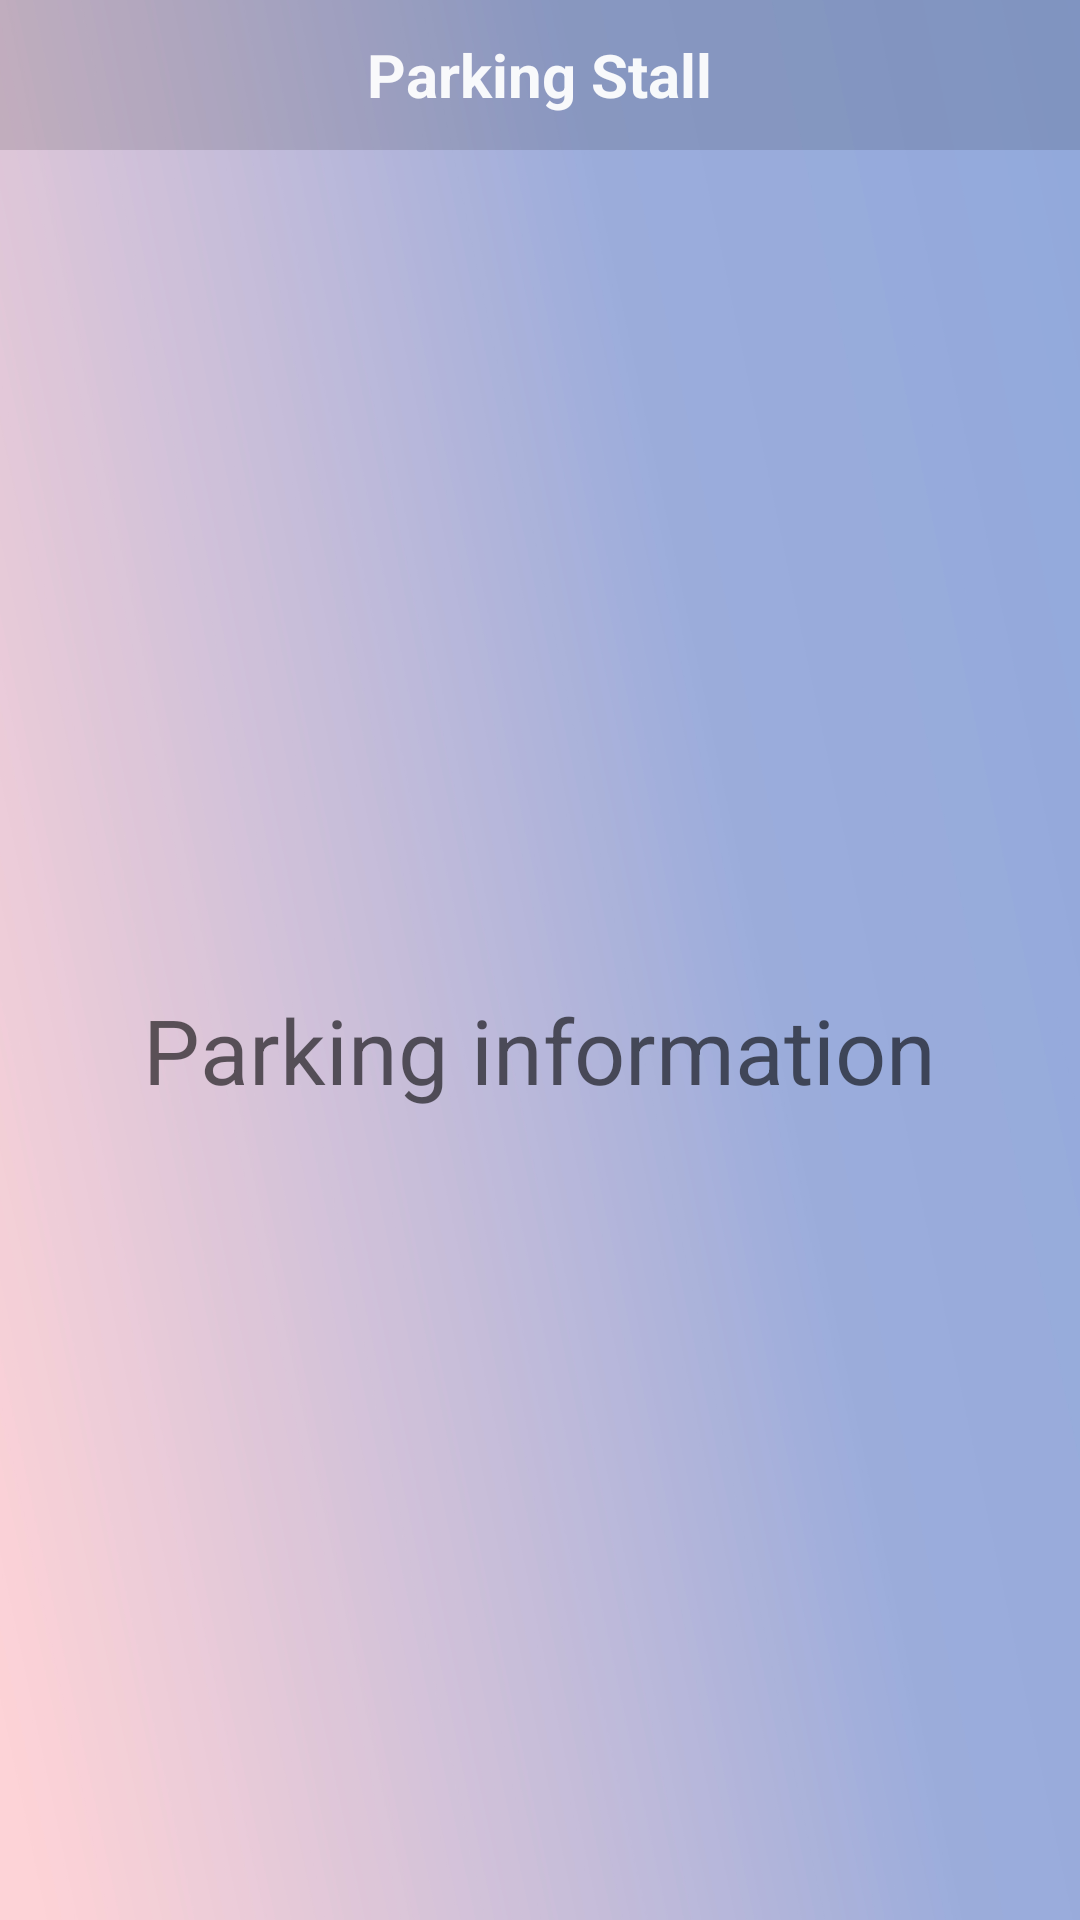

Produce the Android XML layout that renders to this screen, including the resource entries it uses.
<!-- AndroidManifest.xml: application theme AppTheme -->
<!-- res/layout/fragment_place.xml -->
<?xml version="1.0" encoding="utf-8"?>
<LinearLayout
    xmlns:android="http://schemas.android.com/apk/res/android"
    xmlns:tools="http://schemas.android.com/tools"
    android:layout_width="match_parent"
    android:layout_height="match_parent"
    tools:context=".UserHomepage.Fragment.PlaceFragment"
    android:orientation="vertical">


    <RelativeLayout style="@style/Fragment_rel_title">

        <TextView
            style="@style/Fragment_txt_title"
            android:text="@string/fragment_title_order" />

    </RelativeLayout>

    <LinearLayout
        android:layout_width="match_parent"
        android:layout_height="600dp"
        android:layout_gravity="center"
        android:orientation="vertical"
        android:gravity="center"
        >

        <TextView
            android:id="@+id/txtPlace_PInfo"
            android:layout_width="wrap_content"
            android:layout_height="wrap_content"
            android:hint="Parking information"
            android:textSize="30dp"
            android:gravity="center" />

        <Button
            android:id="@+id/btn_looking"
            style="@style/ButtonStyle"
            android:layout_width="wrap_content"
            android:layout_height="wrap_content"
            android:gravity="center"
            android:visibility="gone"
            android:layout_gravity="center"
            android:text="Looking for\nparking Spaces" />
    </LinearLayout>

</LinearLayout>
<!-- resources referenced by this layout -->
<resources>
  <string name="fragment_title_order">Parking Stall</string>
  <style name="ButtonStyle">
          <item name="android:background">@drawable/radiu_button</item>
          <item name="android:padding">15dp</item>
          <item name="android:layout_height">wrap_content</item>
          <item name="android:textColor">#80000000</item>
          <item name="android:textSize">20dp</item>
          <item name="android:layout_gravity">center</item>
      </style>
  <style name="Fragment_rel_title">
          <item name="android:layout_width">match_parent</item>
          <item name="android:layout_height">50dp</item>
          <item name="android:background">#20000000</item>
          <item name="android:padding">5dp</item>
      </style>
  <style name="Fragment_txt_title">
          <item name="android:layout_width">wrap_content</item>
          <item name="android:layout_height">wrap_content</item>
          <item name="android:layout_centerInParent">true</item>
          <item name="android:textColor">#efffffff</item>
          <item name="android:textSize">20dp</item>
          <item name="android:textStyle">bold</item>
      </style>
  <style name="AppTheme" parent="Theme.AppCompat.Light.DarkActionBar">
          
          <item name="colorPrimary">@color/colorPrimary</item>
          <item name="colorPrimaryDark">@color/colorPrimaryDark</item>
          <item name="colorAccent">@color/colorAccent</item>
          <item name="windowNoTitle">true</item>
          <item name="android:windowBackground">@drawable/background</item>
      </style>
  <!-- drawable radiu_button (drawable) -->
  <?xml version ="1.0" encoding ="utf-8"?>
  <selector xmlns:android="http://schemas.android.com/apk/res/android" >
      <item android:state_pressed="true">
          
          <shape xmlns:android="http://schemas.android.com/apk/res/android"
              android:shape="rectangle">
              
              <solid android:color="#8FFFFFFF"/>
              <corners android:radius="8dip"/>
          </shape>
      </item>
  
      <item android:state_pressed="false">
          
          <shape xmlns:android="http://schemas.android.com/apk/res/android"
              android:shape="rectangle">
              
              <solid android:color="#1FFFFFFF"/>
              <corners android:radius="8dip"/>
          </shape>
      </item>
  </selector>
  <!-- drawable background: png bitmap (drawable, 284984 bytes) -->
  <!-- not gathered from this repository: default colours our renderer supplied (Android Studio template values) -->
  <color name="colorPrimary">#FF6200EE</color>
  <color name="colorPrimaryDark">#FF3700B3</color>
  <color name="colorAccent">#FF03DAC5</color>
</resources>
